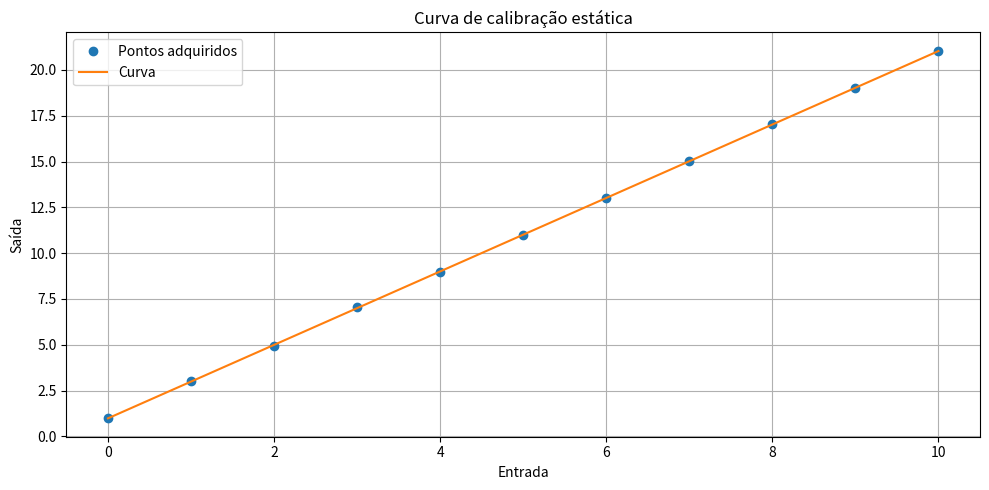
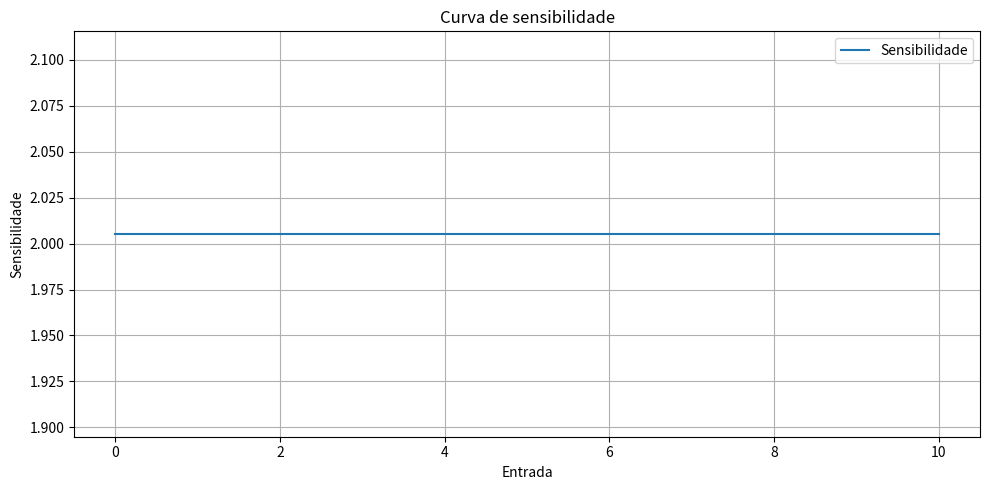
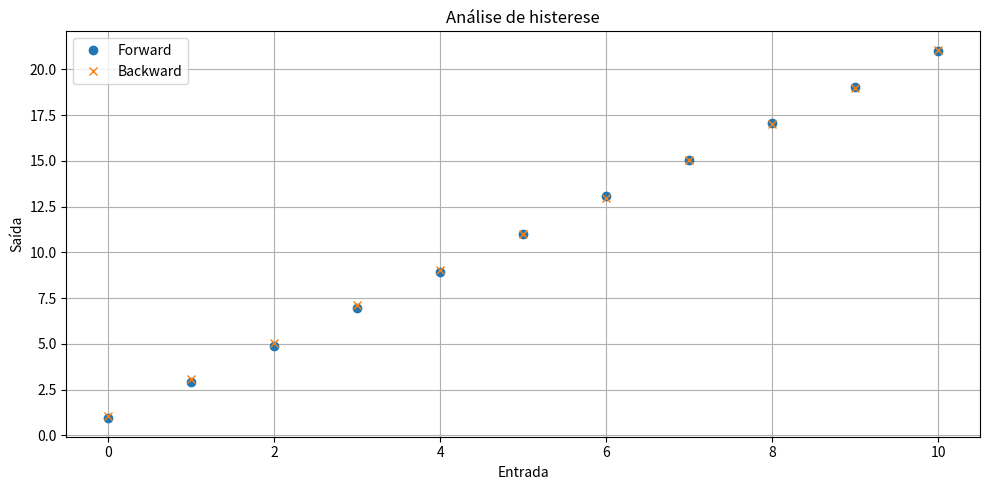

The matplotlib source for these figures, in order:
import numpy as np
import matplotlib.pyplot as plt

points = [0, 1, 2, 3, 4, 5, 6, 7, 8, 9, 10]

forward_dict = {
    0: [0.94, 0.91, 0.97, 0.94, 0.88],
    1: [2.86, 2.89, 2.92, 2.80, 3.15],
    2: [4.82, 4.88, 4.90, 4.87, 5.03],
    3: [7.14, 6.82, 6.99, 6.96, 6.97],
    4: [8.94, 8.82, 8.95, 8.80, 9.07],
    5: [10.92, 11.08, 11.07, 11.01, 10.97],
    6: [13.19, 13.07, 12.84, 13.19, 13.09],
    7: [15.04, 14.91, 15.16, 15.15, 15.01],
    8: [17.09, 17.12, 16.91, 17.09, 17.09],
    9: [18.97, 19.16, 18.99, 18.91, 19.06],
    10: [21.10, 21.15, 20.98, 21.08, 20.81]
}

backward_dict = {
    0: [0.99, 1.06, 1.08, 1.17, 1.02],
    1: [3.06, 3.11, 3.19, 3.10, 2.88],
    2: [5.04, 5.12, 4.94, 5.00, 4.98],
    3: [7.04, 7.11, 7.16, 7.17, 7.04],
    4: [9.07, 8.95, 9.10, 9.10, 8.81],
    5: [10.82, 11.10, 11.00, 11.06, 10.92],
    6: [12.90, 12.91, 13.04, 13.06, 12.91],
    7: [15.18, 14.93, 14.93, 15.02, 15.05],
    8: [16.87, 17.02, 17.15, 17.10, 16.97],
    9: [19.03, 18.88, 18.94, 19.00, 19.05],
    10: [20.88, 21.12, 21.15, 21.02, 21.18]
}


class CaracteristicasEstaticas:

    def __init__(self, points, forward_dict, backward_dict, ordem_ajuste=1):
        self.points = points
        self.forward_dict = forward_dict
        self.backward_dict = backward_dict
        self.ordem_ajuste = ordem_ajuste

        # Cálculos
        self._calcular_medias()
        self._calcular_erro_aleatorio()
        self._calcular_repetibilidade()
        self._ajuste_polinomial()
        self._avaliacao_do_ajuste()
        self._calcular_histerese()
        self._gerar_plots()

    # ============================================================
    def _calcular_medias(self):
        """Médias forward / backward e pontos médios."""
        self.fwd_avg = [float(np.mean(self.forward_dict[p])) for p in self.points]
        self.bwd_avg = [float(np.mean(self.backward_dict[p])) for p in self.points]
        self.avg_pts = [(f + b) / 2 for f, b in zip(self.fwd_avg, self.bwd_avg)]

    # ============================================================
    def _calcular_erro_aleatorio(self):
        """Erro aleatório local e global."""
        self.erro_aleatorio_local = {}
        self.erro_aleatorio_global = 0

        for idx, p in enumerate(self.points):

            media_do_ponto = self.avg_pts[idx]
            todas = self.forward_dict[p] + self.backward_dict[p]

            EA_abs = np.abs([y - media_do_ponto for y in todas])
            max_local = float(np.max(EA_abs))
            self.erro_aleatorio_local[p] = max_local

            if max_local > self.erro_aleatorio_global:
                self.erro_aleatorio_global = max_local

    # ============================================================
    def _calcular_repetibilidade(self):
        """Diferença max-min % para cada ponto."""
        repetibilidade = {}

        for p in self.points:
            repetibilidade[p] = float(
                (np.max(self.forward_dict[p] + self.backward_dict[p]) -
                 np.min(self.forward_dict[p] + self.backward_dict[p])) * 100 / self.points[-1]
            )

        self.repetibilidade = repetibilidade
        self.repetibilidade_max = max(repetibilidade.values())

    # ============================================================
    def _ajuste_polinomial(self):
        """Ajuste polinomial e sensibilidade."""
        self.curva_calib_estatica = np.polyfit(self.points, self.avg_pts, self.ordem_ajuste)
        self.sensibilidade = np.polyder(self.curva_calib_estatica)

    # ============================================================
    def _avaliacao_do_ajuste(self):
        """Erro de linearidade ou conformidade."""
        valores = np.polyval(self.curva_calib_estatica, self.points)
        diffs = np.abs(np.array(valores) - np.array(self.avg_pts))

        Dfm = np.max(diffs)
        self.erro_ajuste = (Dfm / self.points[-1]) * 100

    # ============================================================
    def _calcular_histerese(self):
        """Histerese: diferença entre forward e backward."""
        diferencas = np.abs(np.array(self.fwd_avg) - np.array(self.bwd_avg))
        Hmax = np.max(diferencas)
        self.erro_histerese = (Hmax / self.points[-1]) * 100

    # ============================================================
    def _gerar_plots(self):
        """Gera as três figuras: curva, sensibilidade e histerese."""
        x_plot = np.linspace(min(self.points), max(self.points), 300)

        # Curva de calibração
        self.fig_ccs, ax = plt.subplots(figsize=(10, 5))
        ax.plot(self.points, self.avg_pts, 'o', label='Pontos adquiridos')
        ax.plot(x_plot, np.poly1d(self.curva_calib_estatica)(x_plot), '-', label='Curva')
        ax.set_xlabel('Entrada')
        ax.set_ylabel('Saída')
        ax.set_title('Curva de calibração estática')
        ax.grid(True)
        ax.legend()
        self.fig_ccs.tight_layout()

        # Sensibilidade
        self.fig_csens, ax1 = plt.subplots(figsize=(10, 5))
        ax1.plot(x_plot, np.poly1d(self.sensibilidade)(x_plot), '-', label='Sensibilidade')
        ax1.set_xlabel('Entrada')
        ax1.set_ylabel('Sensibilidade')
        ax1.set_title('Curva de sensibilidade')
        ax1.grid(True)
        ax1.legend()
        self.fig_csens.tight_layout()

        # Histerese
        self.fig_hist, ax2 = plt.subplots(figsize=(10, 5))
        ax2.plot(self.points, self.fwd_avg, 'o', label='Forward')
        ax2.plot(self.points, self.bwd_avg, 'x', label='Backward')
        ax2.set_xlabel('Entrada')
        ax2.set_ylabel('Saída')
        ax2.set_title('Análise de histerese')
        ax2.grid(True)
        ax2.legend()
        self.fig_hist.tight_layout()


car_est = CaracteristicasEstaticas(points=points, forward_dict=forward_dict, backward_dict=backward_dict)
